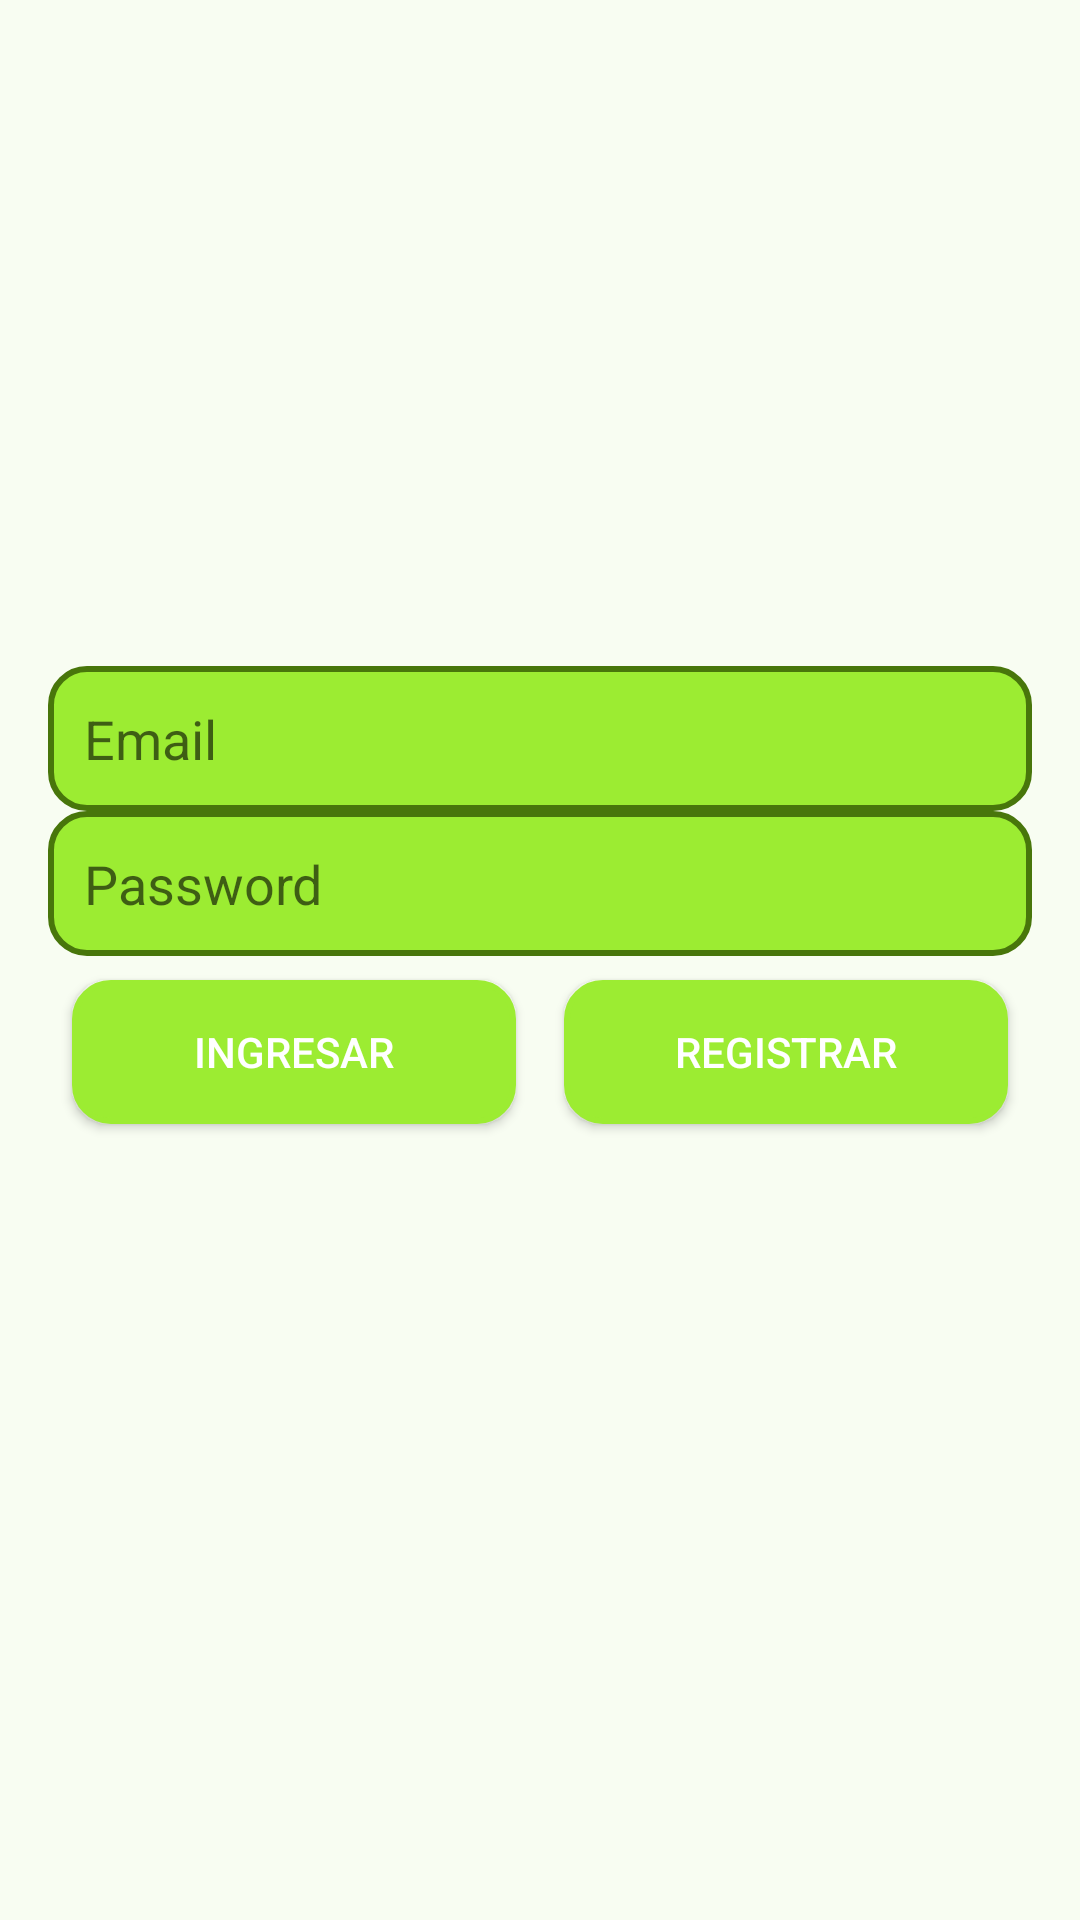

The Android layout XML behind this screen, and the referenced resources:
<!-- AndroidManifest.xml: application theme Theme.AppCompat.Light.DarkActionBar -->
<!-- res/layout/activity_main.xml -->
<?xml version="1.0" encoding="utf-8"?>
<androidx.constraintlayout.widget.ConstraintLayout xmlns:android="http://schemas.android.com/apk/res/android"
    xmlns:app="http://schemas.android.com/apk/res-auto"
    xmlns:tools="http://schemas.android.com/tools"
    android:id="@+id/main"
    android:layout_width="match_parent"
    android:layout_height="match_parent"
    android:background="#F8FDF2"
    tools:context=".MainActivity">

    <LinearLayout
        android:layout_width="0dp"
        android:layout_height="0dp"
        android:layout_marginStart="16dp"
        android:layout_marginEnd="16dp"
        android:gravity="center"
        android:orientation="vertical"
        app:layout_constraintStart_toStartOf="parent"
        app:layout_constraintEnd_toEndOf="parent"
        app:layout_constraintTop_toTopOf="parent"
        app:layout_constraintBottom_toBottomOf="parent">

        <EditText
            android:id="@+id/email"
            android:layout_width="match_parent"
            android:layout_height="wrap_content"
            android:background="@drawable/rounded_button"
            android:hint="Email"
            android:inputType="textEmailAddress"
            android:padding="12dp" />

        <EditText
            android:id="@+id/pass"
            android:layout_width="match_parent"
            android:layout_height="wrap_content"
            android:hint="Password"
            android:background="@drawable/rounded_button"
            android:padding="12dp"
            android:inputType="textPassword" />

        <LinearLayout
            android:layout_width="match_parent"
            android:layout_height="wrap_content"
            android:orientation="horizontal"
            android:gravity="center">

            <Button
                android:id="@+id/Ingresar"
                android:layout_width="0dp"
                android:layout_height="wrap_content"
                android:layout_weight="1"
                android:text="Ingresar"
                style="@style/ButtonStyle" />

            <Button
                android:id="@+id/registrar"
                android:layout_width="0dp"
                android:layout_height="wrap_content"
                android:layout_weight="1"
                android:text="Registrar"
                style="@style/ButtonStyle" />
        </LinearLayout>

        <TextView
            android:id="@+id/mensaje"
            android:layout_width="match_parent"
            android:layout_height="wrap_content"
            android:layout_marginTop="16dp"
            android:textColor="#424242" />
    </LinearLayout>
</androidx.constraintlayout.widget.ConstraintLayout>
<!-- resources referenced by this layout -->
<resources>
  <!-- drawable rounded_button (drawable) -->
  <shape xmlns:android="http://schemas.android.com/apk/res/android">
  
      <solid android:color="#9CEC32" />
      <stroke android:width="2dp" android:color="#48760B" />
      <corners android:radius="12dp" />
  </shape>
  <style name="ButtonStyle" parent="Widget.AppCompat.Button">
          <item name="android:backgroundTint">#9CEC32</item> 
          <item name="android:padding">12dp</item>
          <item name="android:layout_margin">8dp</item>
          <item name="android:textColor">#FFFFFF</item> 
          <item name="android:background">@drawable/rounded_button</item> 
      </style>
</resources>
